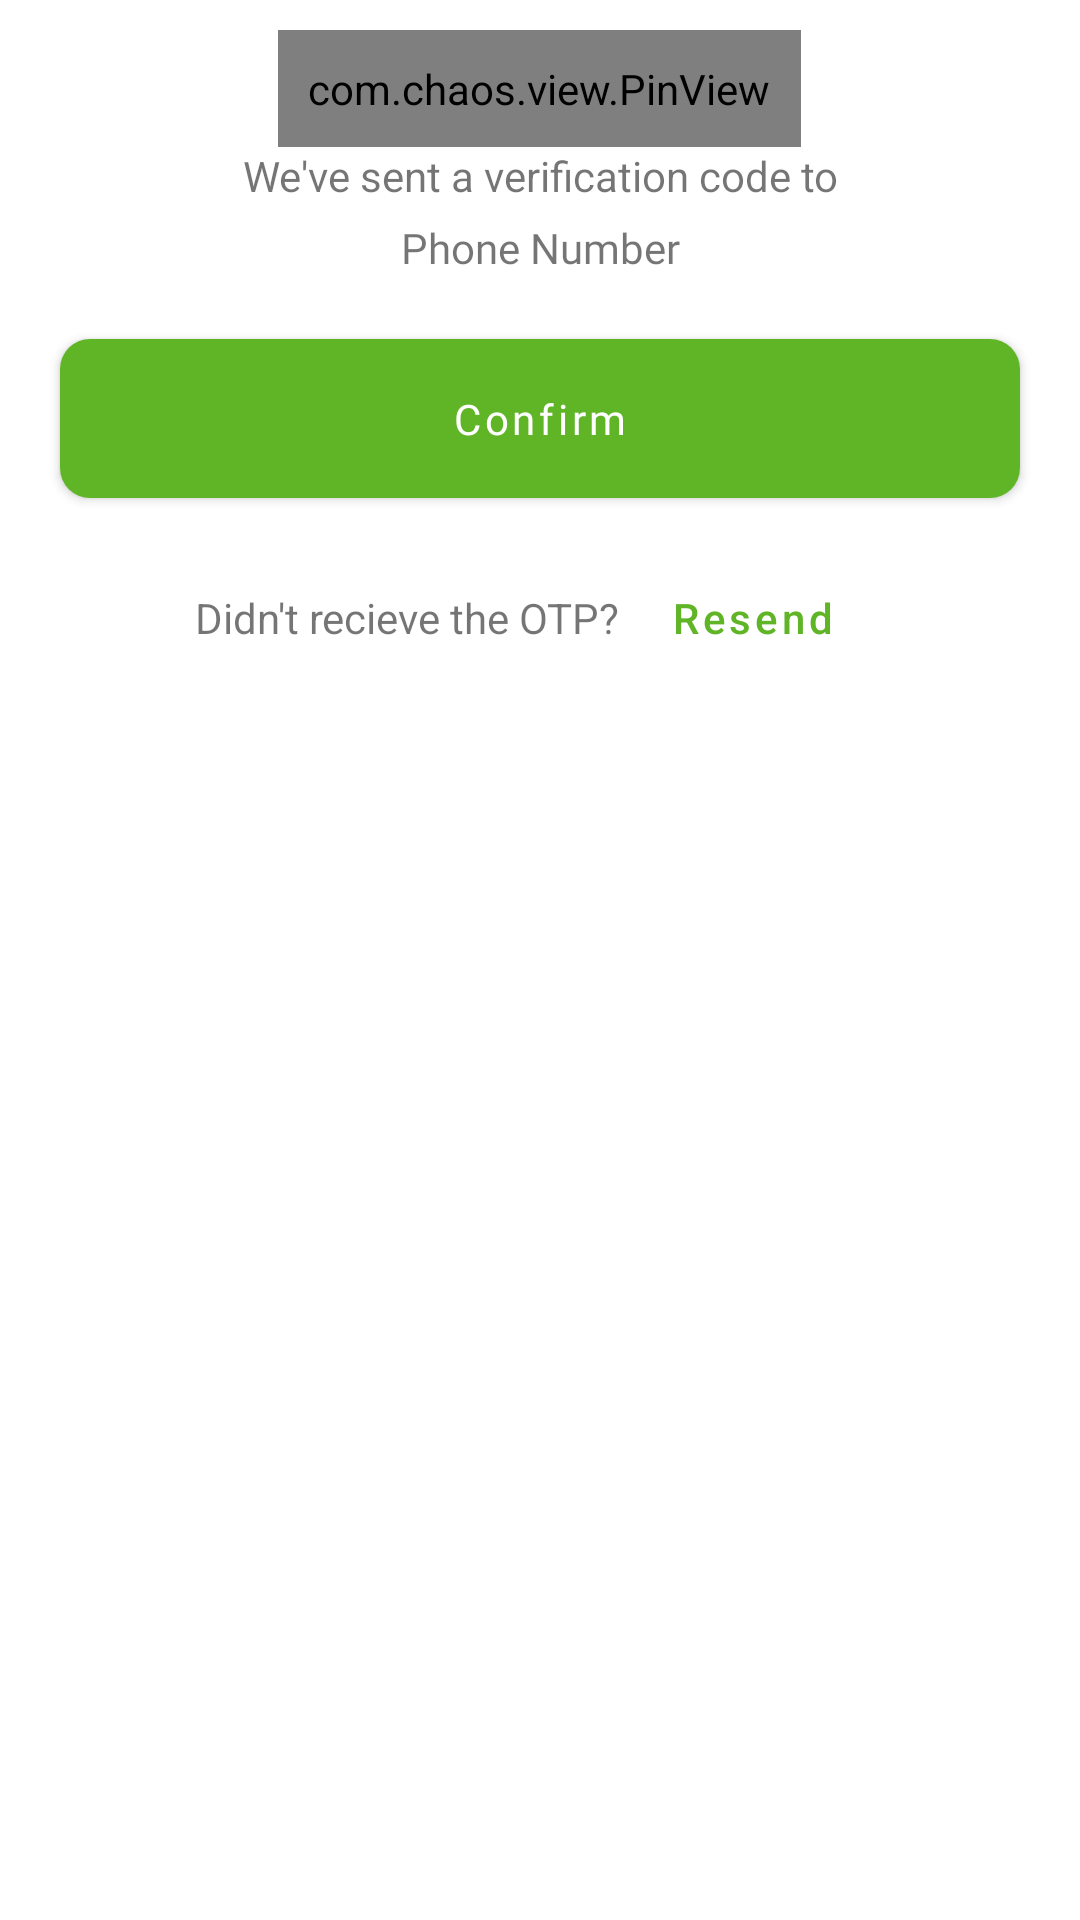

This screen was rendered from an Android layout file. Write that file and the resources it references.
<!-- AndroidManifest.xml: application theme Theme.LetsMeat -->
<!-- res/layout/fragment_otp_view.xml -->
<?xml version="1.0" encoding="utf-8"?>
<LinearLayout xmlns:android="http://schemas.android.com/apk/res/android"
    xmlns:tools="http://schemas.android.com/tools"
    android:layout_width="match_parent"
    android:layout_height="match_parent"
    xmlns:app="http://schemas.android.com/apk/res-auto"
    android:orientation="vertical"
    android:gravity="center_horizontal"
    android:padding="10dp"
    tools:context=".view.auth.OtpViewFragment">

    <com.chaos.view.PinView
        android:id="@+id/inputPinView"
        android:layout_width="wrap_content"
        android:layout_height="wrap_content"
        android:inputType="number"
        android:padding="10dp"
        app:itemCount="6"
        style="@style/PinWidget.PinView" />



    <TextView
        android:layout_width="match_parent"
        android:layout_height="wrap_content"
        android:gravity="center"
        android:text="@string/we_ve_sent_a_verification_code_to"/>

    <TextView
        android:id="@+id/textPhoneNumber"
        android:layout_width="match_parent"
        android:layout_height="wrap_content"
        android:fontFamily="@font/poppins"
        android:padding="5dp"
        android:gravity="center"
        android:text="@string/phone_number" />

    <com.google.android.material.button.MaterialButton
        android:id="@+id/buttonConfirm"
        android:layout_width="match_parent"
        android:layout_height="65dp"
        android:layout_margin="10dp"
        android:fontFamily="@font/poppins_medium"
        android:text="Confirm"

        android:textAllCaps="false"
        app:cornerRadius="10dp" />
    <LinearLayout
        android:layout_width="match_parent"
        android:layout_height="wrap_content"
        android:gravity="center"
        android:orientation="horizontal">
        <TextView
            android:layout_width="wrap_content"
            android:layout_height="wrap_content"
            android:text="@string/didn_t_recieve_the_otp"/>
        <Button
            android:id="@+id/buttonResendOTP"
            android:layout_width="wrap_content"
            android:layout_height="wrap_content"
            android:text="@string/resend"
            android:textAllCaps="false"
            style="@style/Widget.MaterialComponents.Button.TextButton"/>

    </LinearLayout>


</LinearLayout>
<!-- resources referenced by this layout -->
<resources>
  <string name="didn_t_recieve_the_otp">Didn\'t recieve the OTP?</string>
  <string name="phone_number">Phone Number</string>
  <string name="resend">Resend</string>
  <string name="we_ve_sent_a_verification_code_to">We\'ve sent a verification code to</string>
  <style name="Theme.LetsMeat" parent="Theme.MaterialComponents.Light">
  
          <item name="colorPrimary">@color/purple_500</item>
          <item name="colorPrimaryVariant">@color/purple_700</item>
          <item name="colorOnPrimary">@color/white</item>
          <item name="colorSecondary">@color/teal_200</item>
          <item name="colorSecondaryVariant">@color/teal_700</item>
          <item name="colorOnSecondary">@color/black</item>
          <item name="android:statusBarColor" tools:targetApi="l">?attr/colorPrimary</item>
          <item name="pinViewStyle">@style/PinWidget.PinView</item>
      </style>
  <color name="purple_500">#60B527</color>
  <color name="purple_700">#338213</color>
  <color name="white">#FFFFFFFF</color>
  <color name="teal_200">#FFC4AD</color>
  <color name="teal_700">#B7192E</color>
  <color name="black">#FF000000</color>
</resources>
